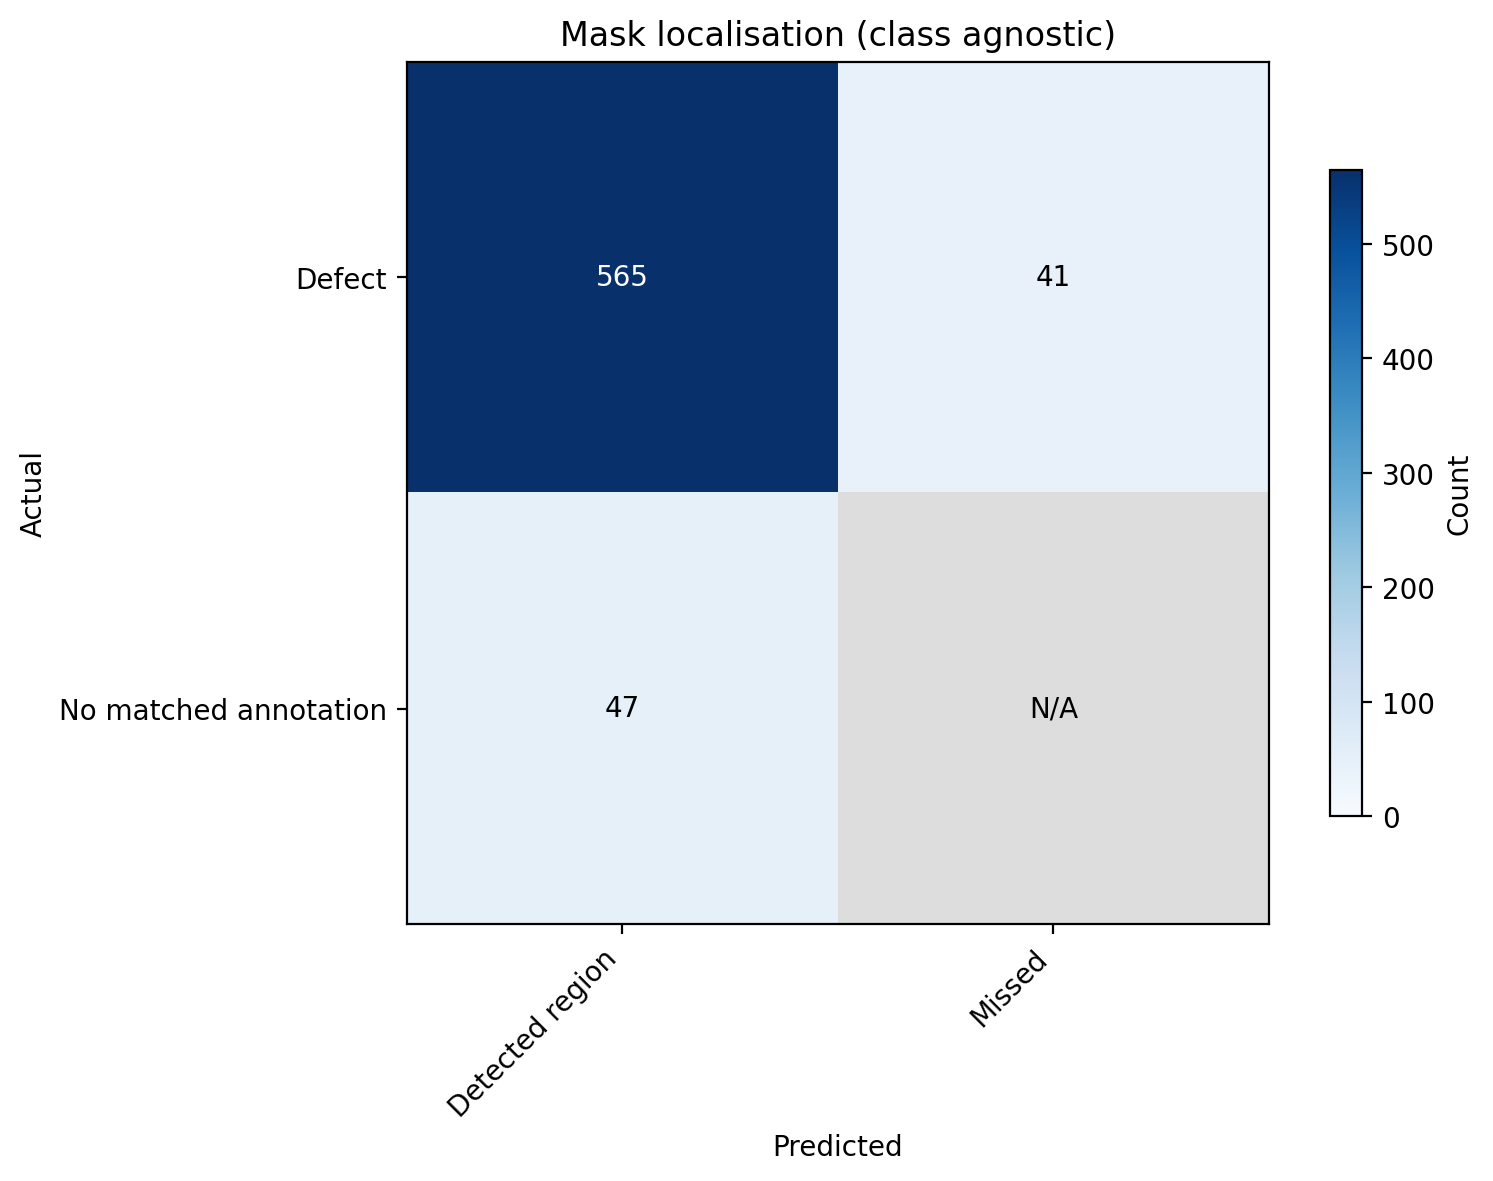

Values plotted in this chart, from the file beside it:
Actual, Detected region, Missed
Defect, 565.0, 41.0
No matched annotation, 47.0, 
